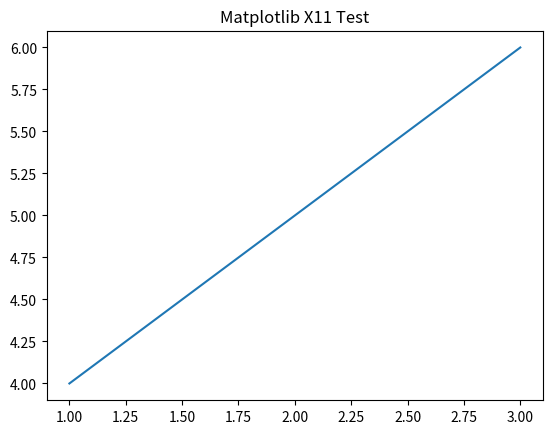

Source code (Python):
import matplotlib.pyplot as plt
# Création du graphique
plt.plot([1, 2, 3], [4, 5, 6])
plt.title("Matplotlib X11 Test")

# Affichage
plt.show()